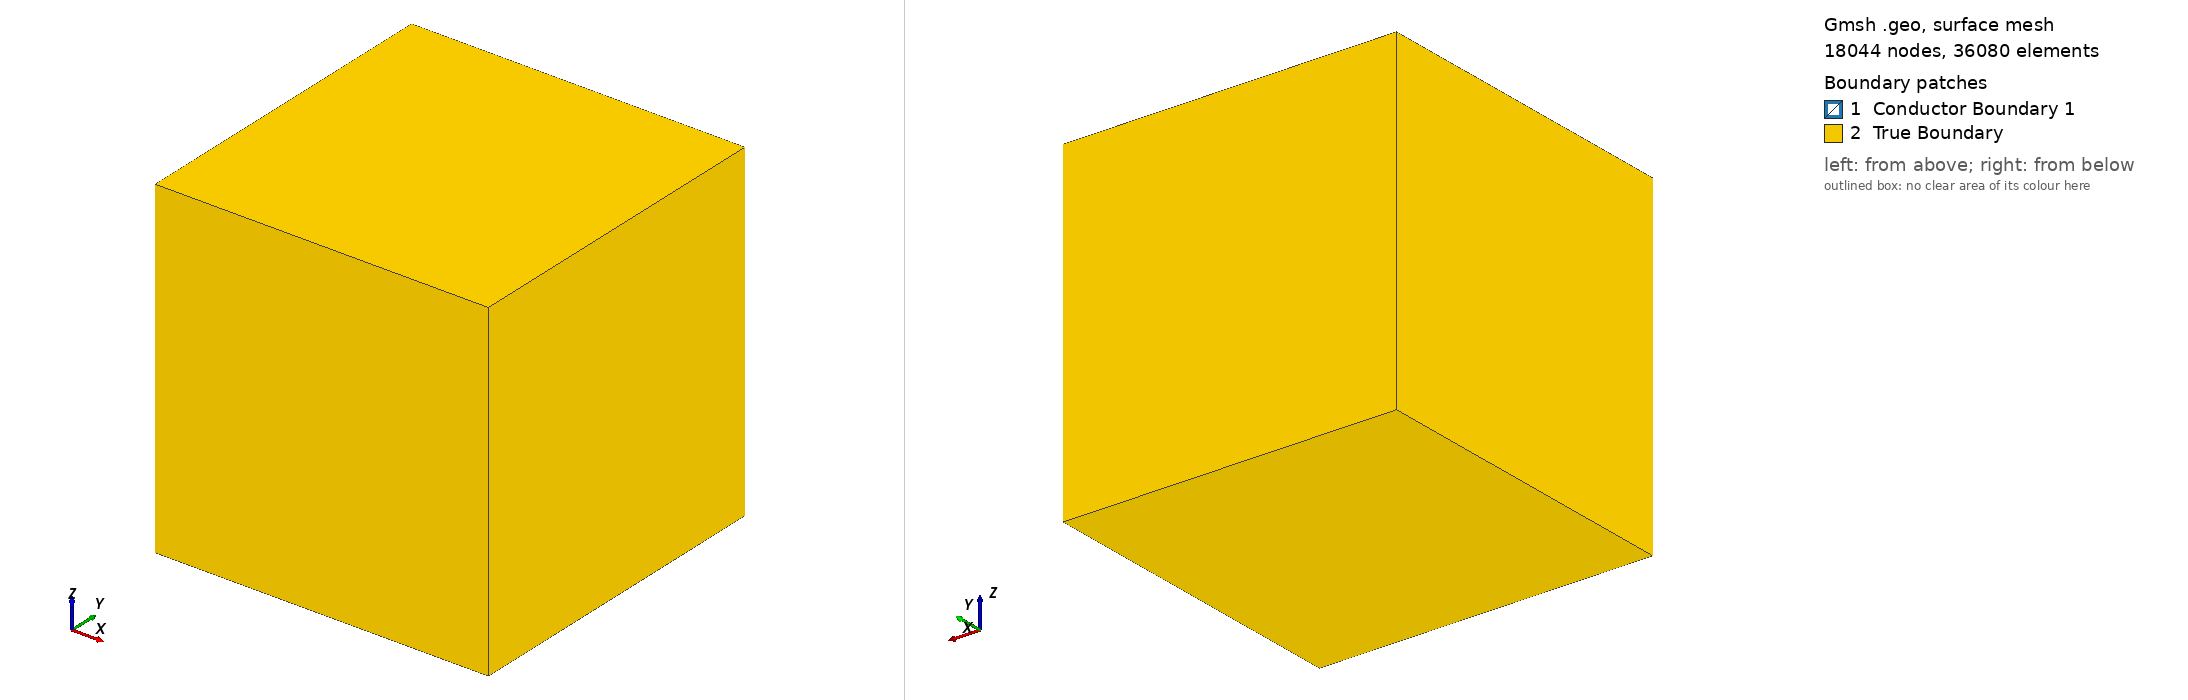

Gmsh geometry script, surface-meshed: 18044 nodes, 36080 surface elements. Boundary patches (legend numbers): 1 Conductor Boundary 1, 2 True Boundary. Left view from above one corner, right view from below the opposite corner. Legend entries are the model's physical surfaces. The drawing asked Gmsh for element sizes between 1% and 20% of the model's largest extent; the script's own settings can give other sizes.

=== test_cc_6.geo (drawn) ===
// Cube-in-Cube Geometry for Electromagnetic Simulation
// Interior: Conductor region
// Exterior: Surrounding space (air/vacuum)

// ============================================================
// Parameters
// ============================================================
// Inner cube (conductor)
inner_size = 1.0;
inner_x = 0.0;
inner_y = 0.0;
inner_z = 0.0;

// Outer cube (space)
outer_size = 3.0;
outer_x = 0.0;
outer_y = 0.0;
outer_z = 0.0;

// Mesh size
lc_inner = 0.0625;   // Finer mesh on conductor
lc_outer = 0.0625;   // Coarser mesh in space

// ============================================================
// Inner Cube (Conductor)
// ============================================================
// Half-sizes for convenience
hi = inner_size / 2;

// Inner cube vertices
Point(1) = {inner_x - hi, inner_y - hi, inner_z - hi, lc_inner};
Point(2) = {inner_x + hi, inner_y - hi, inner_z - hi, lc_inner};
Point(3) = {inner_x + hi, inner_y + hi, inner_z - hi, lc_inner};
Point(4) = {inner_x - hi, inner_y + hi, inner_z - hi, lc_inner};
Point(5) = {inner_x - hi, inner_y - hi, inner_z + hi, lc_inner};
Point(6) = {inner_x + hi, inner_y - hi, inner_z + hi, lc_inner};
Point(7) = {inner_x + hi, inner_y + hi, inner_z + hi, lc_inner};
Point(8) = {inner_x - hi, inner_y + hi, inner_z + hi, lc_inner};

// Inner cube edges - bottom face
Line(1) = {1, 2};
Line(2) = {2, 3};
Line(3) = {3, 4};
Line(4) = {4, 1};

// Inner cube edges - top face
Line(5) = {5, 6};
Line(6) = {6, 7};
Line(7) = {7, 8};
Line(8) = {8, 5};

// Inner cube edges - vertical
Line(9)  = {1, 5};
Line(10) = {2, 6};
Line(11) = {3, 7};
Line(12) = {4, 8};

// Inner cube faces
Curve Loop(1) = {1, 2, 3, 4};       // Bottom (-z)
Plane Surface(1) = {1};

Curve Loop(2) = {5, 6, 7, 8};       // Top (+z)
Plane Surface(2) = {2};

Curve Loop(3) = {1, 10, -5, -9};    // Front (-y)
Plane Surface(3) = {3};

Curve Loop(4) = {3, 12, -7, -11};   // Back (+y)
Plane Surface(4) = {4};

Curve Loop(5) = {2, 11, -6, -10};   // Right (+x)
Plane Surface(5) = {5};

Curve Loop(6) = {4, 9, -8, -12};    // Left (-x)
Plane Surface(6) = {6};

// Inner cube surface loop and volume
Surface Loop(1) = {1, 2, 3, 4, 5, 6};
Volume(1) = {1};

// ============================================================
// Outer Cube (Space boundary)
// ============================================================
ho = outer_size / 2;

// Outer cube vertices
Point(9 ) = {outer_x - ho, outer_y - ho, outer_z - ho, lc_outer};
Point(10) = {outer_x + ho, outer_y - ho, outer_z - ho, lc_outer};
Point(11) = {outer_x + ho, outer_y + ho, outer_z - ho, lc_outer};
Point(12) = {outer_x - ho, outer_y + ho, outer_z - ho, lc_outer};
Point(13) = {outer_x - ho, outer_y - ho, outer_z + ho, lc_outer};
Point(14) = {outer_x + ho, outer_y - ho, outer_z + ho, lc_outer};
Point(15) = {outer_x + ho, outer_y + ho, outer_z + ho, lc_outer};
Point(16) = {outer_x - ho, outer_y + ho, outer_z + ho, lc_outer};

// Outer cube edges - bottom face
Line(13) = {9 , 10};
Line(14) = {10, 11};
Line(15) = {11, 12};
Line(16) = {12,  9};

// Outer cube edges - top face
Line(17) = {13, 14};
Line(18) = {14, 15};
Line(19) = {15, 16};
Line(20) = {16, 13};

// Outer cube edges - vertical
Line(21) = {9 , 13};
Line(22) = {10, 14};
Line(23) = {11, 15};
Line(24) = {12, 16};

// Outer cube faces
Curve Loop(7) = {13, 14, 15, 16};    // Bottom (-z)
Plane Surface(7) = {7};

Curve Loop(8) = {17, 18, 19, 20};    // Top (+z)
Plane Surface(8) = {8};

Curve Loop(9) = {13, 22, -17, -21};  // Front (-y)
Plane Surface(9) = {9};

Curve Loop(10) = {15, 24, -19, -23};  // Back (+y)
Plane Surface(10) = {10};

Curve Loop(11) = {14, 23, -18, -22};  // Right (+x)
Plane Surface(11) = {11};

Curve Loop(12) = {16, 21, -20, -24};  // Left (-x)
Plane Surface(12) = {12};

// ============================================================
// Exterior Volume (Space between inner and outer cubes)
// ============================================================
// Surface loop for outer boundary
Surface Loop(2) = {7, 8, 9, 10, 11, 12};

// Exterior volume: outer shell minus inner cube (hole)
Volume(2) = {2, 1};  // {outer surface loop, inner surface loop as hole}

// ============================================================
// Physical Groups (for FEM solver)
// ============================================================
// Interior region - conductor
Physical Volume("Conductor 1", 1) = {1};

// Exterior region - surrounding space
Physical Volume("Insulating region", 2) = {2};

// Interface surface between conductor and space
Physical Surface("Conductor Boundary 1", 10) = {1, 2, 3, 4, 5, 6};

// Outer boundary (for boundary conditions)
Physical Surface("True Boundary", 20) = {7, 8, 9, 10, 11, 12};


// ============================================================
// Mesh refinement near all 24 edges
// ============================================================

// Distance from Dirichlet surfaces (outer faces here; add {1:6} if inner is also Dirichlet)
Field[1] = Distance;
Field[1].SurfacesList = {7, 8, 9, 10, 11, 12};
Field[1].Sampling = 20;

Field[2] = Threshold;
Field[2].InField = 1;
Field[2].SizeMin = 0.15;   // near boundary
Field[2].SizeMax = 0.4;    // bulk (= lc_outer)
Field[2].DistMin = 0.0;
Field[2].DistMax = 0.5;    // half the gap

Background Field = 2;

Mesh.Algorithm3D   = 10;   // HXT: more isotropic tets, far less prone to boundary-flat tets
Mesh.Optimize      = 1;
Mesh.OptimizeNetgen = 1;   // this step specifically kills sliver tets sitting on surfaces

Mesh.MshFileVersion = 2.2;
//+
Show "*";
